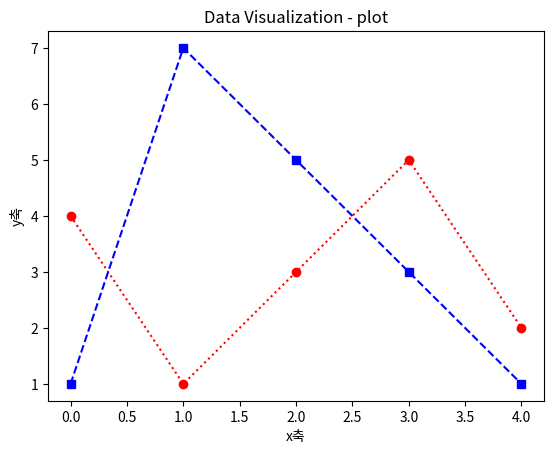

Write the Python code that produced this figure.
# matplotlib 라이브러리 #

# 1. plot() 함수
# : 선 그래프를 그리기 위한 함수 (꺾은 선형 그래프)
# : x값, y값을 사용하여 2차원 선 그래프 생성
# : plot(x, y)
#   >> x와 y의 값에 각각 데이터를 리스트 형태로 전달

import matplotlib.pyplot as plt
figure = plt.figure()
axes = figure.add_subplot(111) # 1행 1열 1번째

# x축의 값
x1 = [0, 1, 2, 3, 4]
x2 = [0, 1, 2, 3, 4]

# y축의 값
y1 = [4, 1, 3, 5, 2]
y2 = [1, 7, 5, 3, 1]

# plot() 함수 커스터마이징
# 1. linestyle: 선 스타일 설정 (실선: solid, 점선: dotted, 대시: dashed)
# 2. linewidth: 선 두께 설정 (pt 포인트 단위의 실수)
# 3. color: 선 색상 설정 (영단어 키워드 사용)
# 4. marker: 각 데이터의 포인터에 대한 마커 설정(원: o, 삼각형: ^, 사각형: s)

axes.plot(x1, y1, color='red', linestyle='dotted', marker='o')
axes.plot(x2, y2, color='blue', linestyle='dashed', marker='s')

plt.title('Data Visualization - plot')
plt.xlabel('x축')
plt.ylabel('y축')

plt.show()